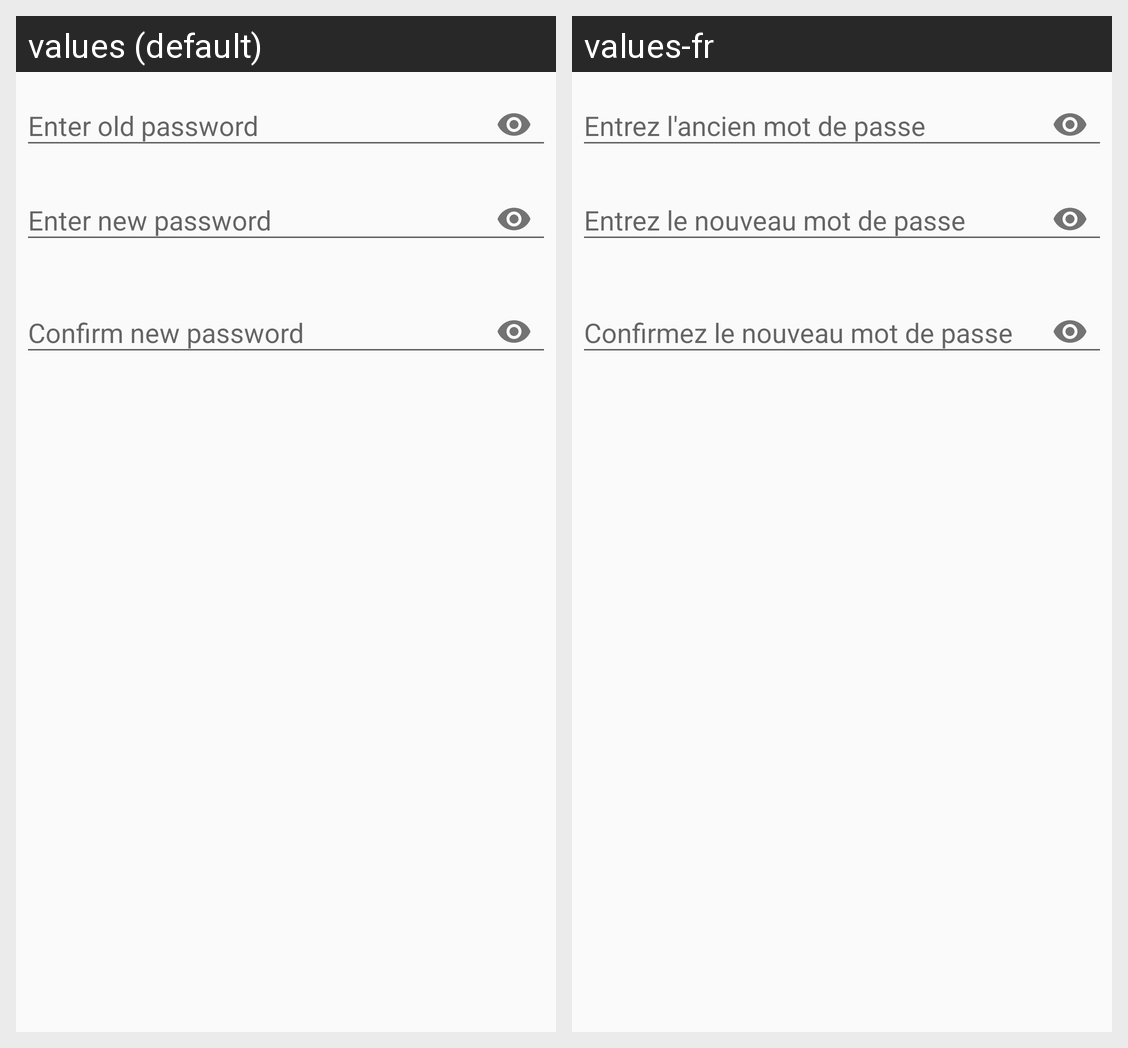

This grid shows one Android layout under two languages. Give, for every string resource on the screen, its name, the default text and each shown locale's text.
Android screen res/layout/dialog_reset_password.xml rendered under 2 locales, left to right: values (default), values-fr. Device: Nexus 5 (rendered at 1080×1920; each locale shown at half size, 540×960, under a caption strip naming it); theme AppTheme.
Strings drawn on this screen, with the default value and each locale's value (text and hints the layout hard-codes, and strings that could not be matched under every locale, appear in the picture but are not listed):

oldResetPwButton
  values: Enter old password
  values-fr: Entrez l'ancien mot de passe

newResetPwButton
  values: Enter new password
  values-fr: Entrez le nouveau mot de passe

confirmNewResetPwButton
  values: Confirm new password
  values-fr: Confirmez le nouveau mot de passe
